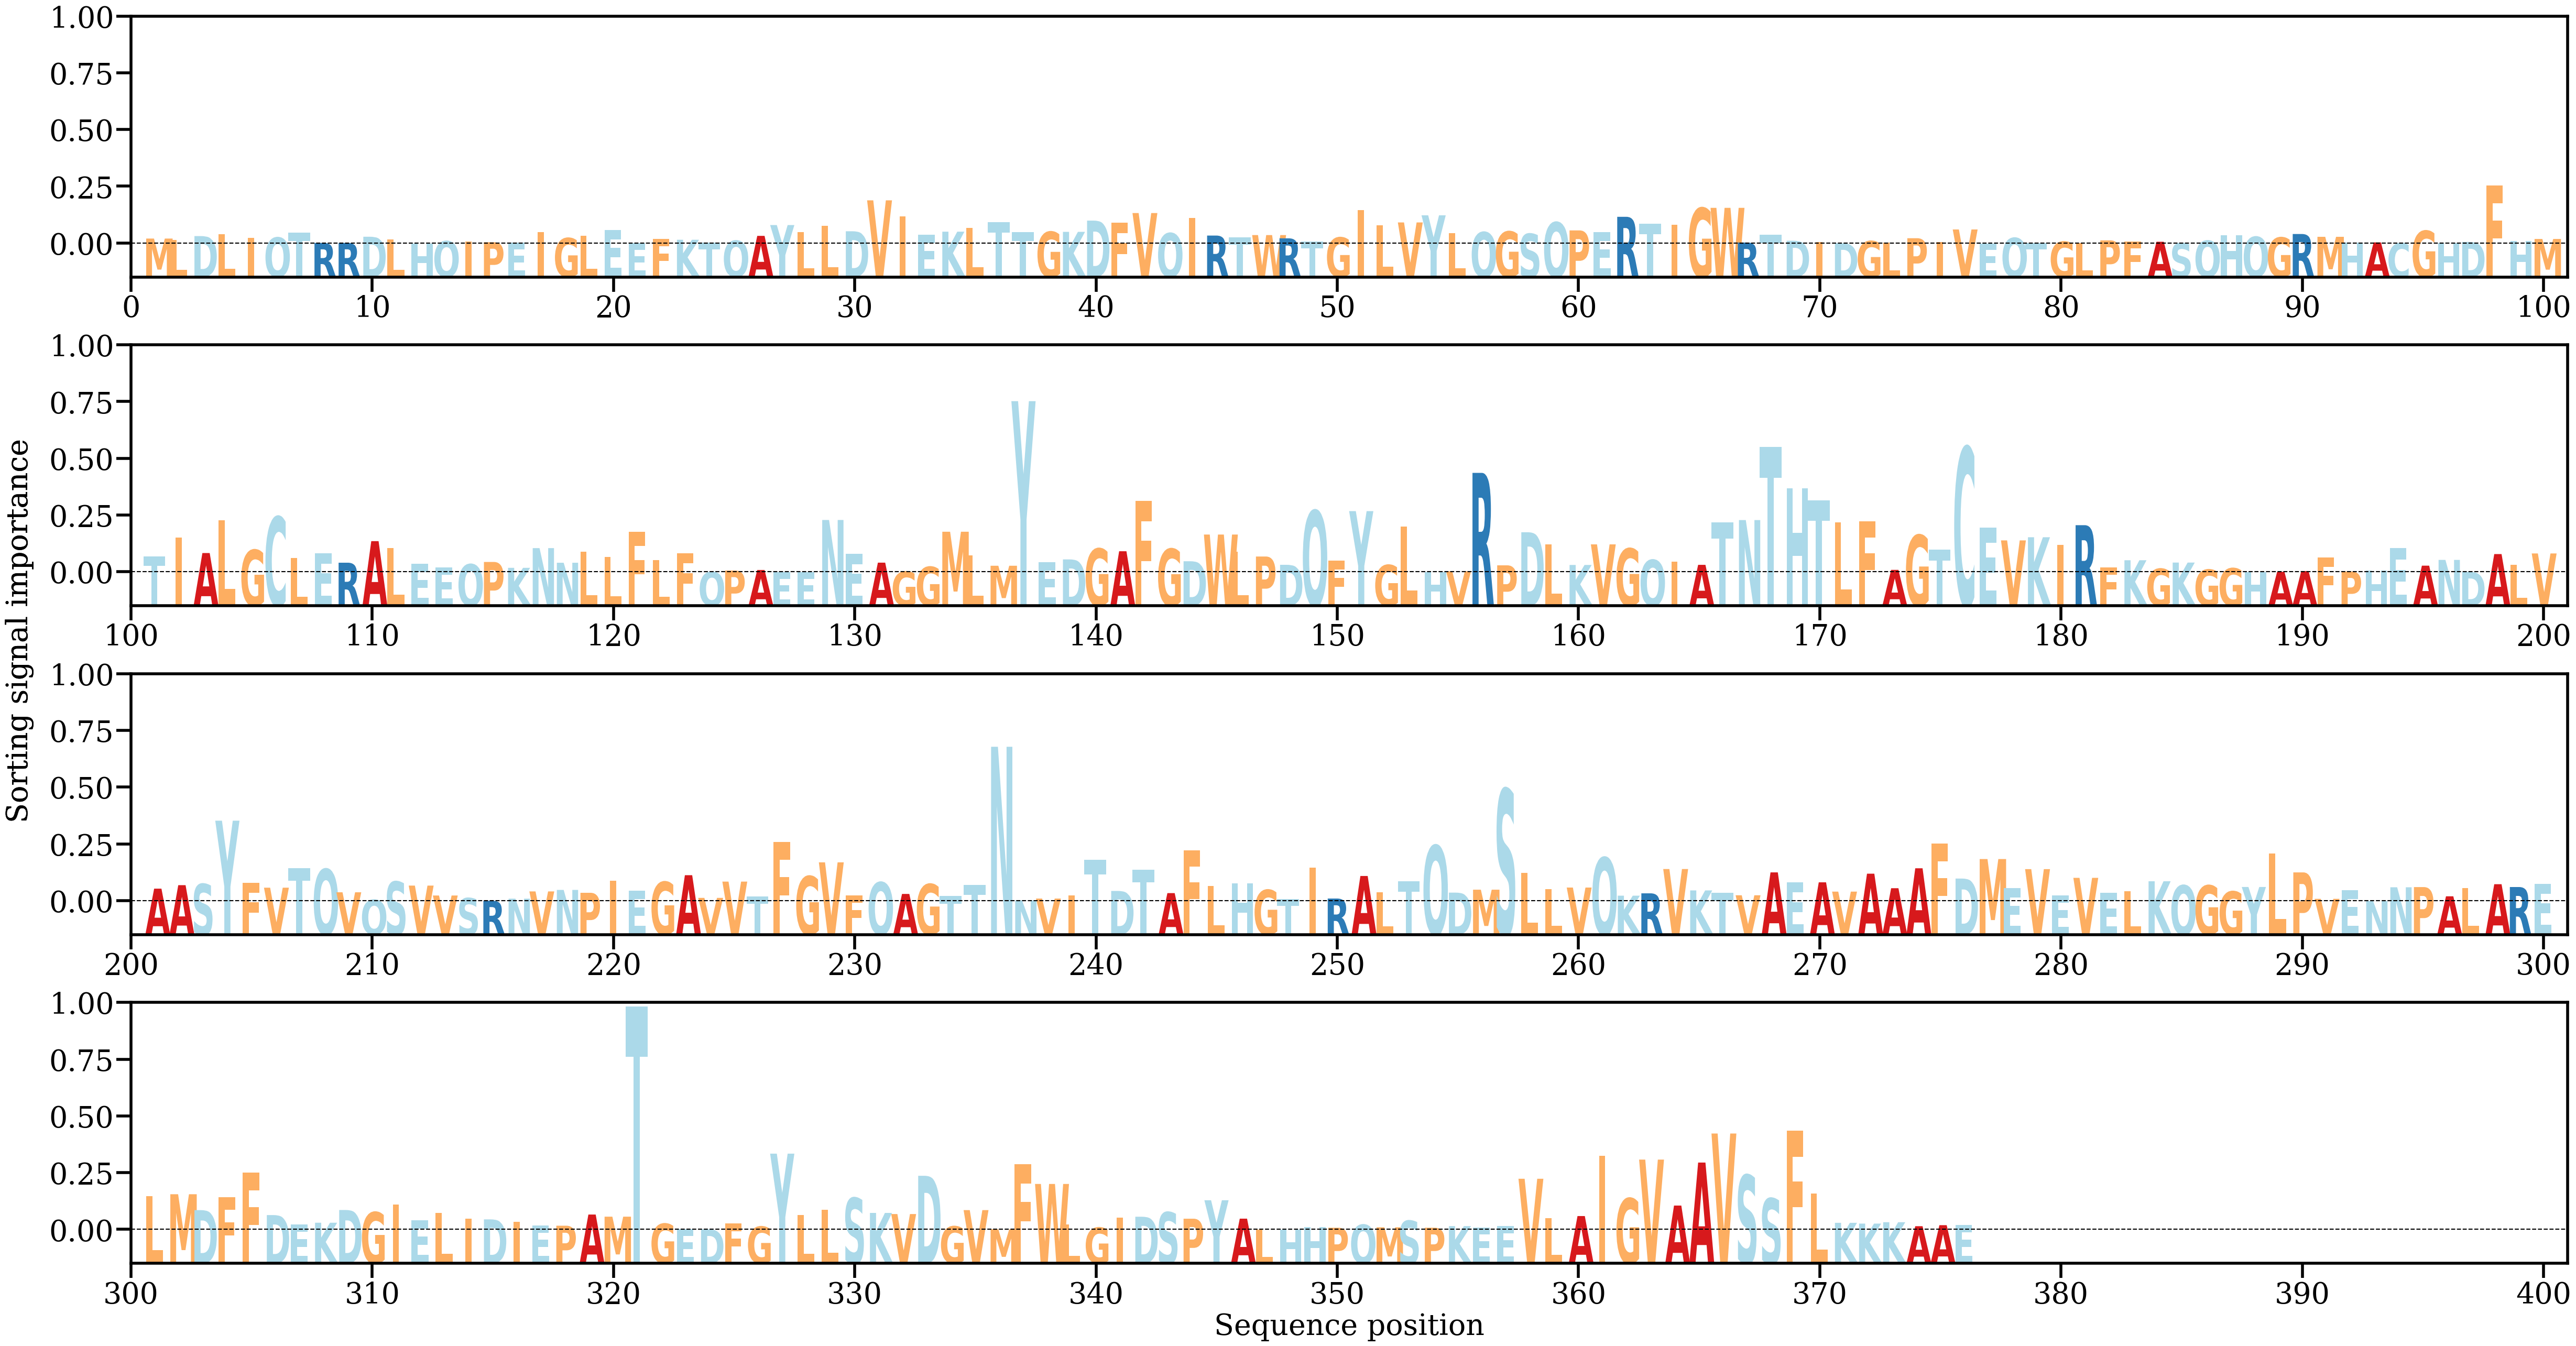

Source data for this figure (header and first rows):
AA, Alpha
M, [0.00067727]
L, [0.00047255]
D, [0.00101377]
L, [0.00130553]
I, [0.0007672]
Q, [0.00081974]
T, [0.00150045]
R, [7.778142e-05]
R, [7.9884114e-05]
D, [0.00092521]
L, [0.00056833]
H, [1.44091155e-05]
Q, [0.00032432]
I, [0.0002726]
P, [0.00017763]
E, [0.00012213]
I, [0.00156113]
G, [0.00074327]
L, [0.00104973]
E, [0.00180506]
E, [4.1515505e-05]
F, [0.00063387]
K, [0.00051314]
T, [0.00010311]
Q, [0.00038447]
A, [0.00104247]
Y, [0.00251333]
L, [0.00153909]
L, [0.00240558]
D, [0.00166903]
V, [0.00587296]
I, [0.00368904]
E, [0.00117703]
K, [0.00161334]
L, [0.00213793]
T, [0.00294146]
T, [0.00152259]
G, [0.00160216]
K, [0.00158872]
D, [0.00311821]
F, [0.00284002]
V, [0.00414548]
Q, [0.00141359]
I, [0.00348349]
R, [0.00108424]
T, [0.00087572]
W, [0.00115044]
R, [0.00070852]
T, [0.00026712]
G, [0.00082596]
I, [0.00451824]
L, [0.00251205]
V, [0.00287008]
Y, [0.00383771]
L, [0.00139101]
Q, [0.00155328]
G, [0.00163731]
S, [0.00132796]
Q, [0.00289201]
P, [0.00178568]
... 316 more rows
